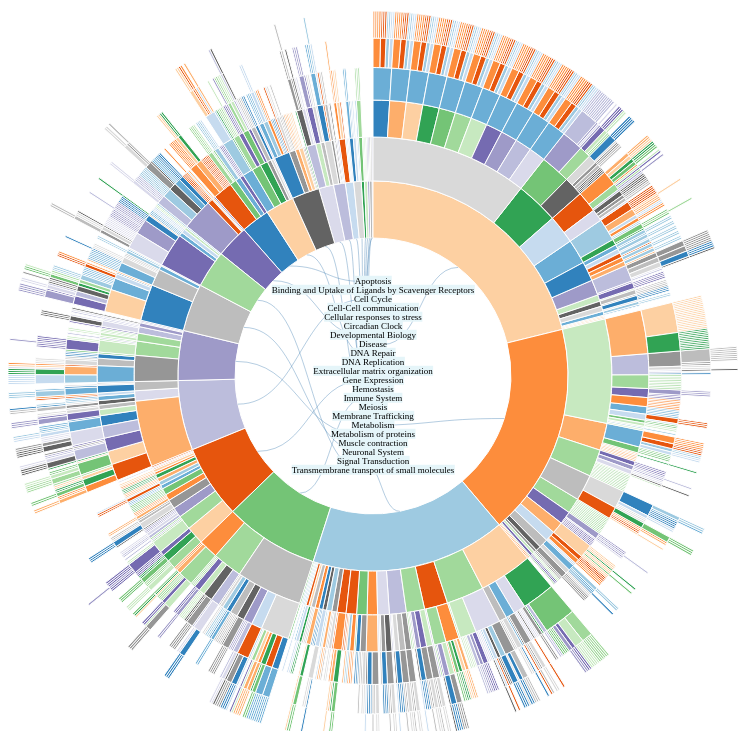
D3 v3 page, settled after 360 driven frames (6 s of simulated time); the page loaded 2 data file(s).



    var width = 730,
            height = 730,
            radius = Math.min(width, height) / 2;

    var x = d3.scale.linear()
            .range([0, 2 * Math.PI]);

    var y = d3.scale.sqrt()
            .range([0, radius]);

    var color = d3.scale.category20c();

    var svg = d3.select("body").append("svg")
            .attr("width", width)
            .attr("height", height)
            .append("g")
            .attr("transform", "translate(" + width / 2 + "," + (height / 2 + 10) + ")");

    var partition = d3.layout.partition()
            .value(function(d) { return d.size; });

    var arc = d3.svg.arc()
            .startAngle(function(d) { return Math.max(0, Math.min(2 * Math.PI, x(d.x))); })
            .endAngle(function(d) { return Math.max(0, Math.min(2 * Math.PI, x(d.x + d.dx))); })
            .innerRadius(function(d) { return Math.max(0, y(d.y)); })
            .outerRadius(function(d) { return Math.max(0, y(d.y + d.dy)); });

    var tooltip = d3.select("body")
            .append("div")
            .attr("class", "tooltip")
            .style("position", "absolute")
            .style("z-index", "10000")
            .style("opacity", 0);

    function format_number(x) {
        return x.toString().replace(/\B(?=(\d{3})+(?!\d))/g, ",");
    }

    function format_name(d) {
        var name = d.name;
        return  '<b>' + name + '</b>';
    }

    var nodeData ;
    //edge ----------------------------------------------------------------------------
    var bundle = d3.layout.bundle();
    var line = d3.svg.line.radial()
            .interpolate("bundle")
            .tension(.85)
            .radius(function(d) {
                return d.y;
            })
            .angle(function(d) {
//                return d.x;
                return d.x/ Math.PI * 180;
            });
    var diagonal = d3.svg.diagonal()
            .projection(function(d) { return [d.x, d.y]; });
    //------------------------------------------------------------------------------------------

    d3.json("pathwayHierarchy.json", function(error, root) {
        nodeData = partition.nodes(root);
        d3.json("crosstalkLinksLevel1.json", function(error, classes) {
            var g = svg.selectAll("g")
                    .data(nodeData)
                    .enter().append("g");

            var bundleGroup = svg.append("g");
            var link = bundleGroup.append("g").selectAll(".link");
            var node = bundleGroup.append("g").selectAll(".node");

            var path = g.append("path")
                    .attr("id", function(d,i){return "group" + i;})
                    .attr("d", arc)
                    .style("fill", function(d,i) {
                        if(i==0)
                            return "#fff";
                        return color((d.children ? d : d.parent).name); } )
                    .style("cursor", "pointer")
                    .on("mouseover", function(d,i) {
                        if(i==0)
                            return;
                        tooltip.html(function() {
                            return format_name(d);
                        });
                        return tooltip.transition()
                                .duration(50)
                                .style("opacity", 0.9);
                    })
                    .on("mousemove", function(d) {
                        return tooltip
                                .style("top", (d3.event.pageY-10)+"px")
                                .style("left", (d3.event.pageX+10)+"px");

                    })
                    .on("mouseout", function(){
                        d3.select(this).attr("opacity",1.0);
                        tooltip.style("opacity", 0);
                    });

            processTextLinks(nodeData);

            function processTextLinks(nodes)
            {
                var importLinks = [];
                var data = [];
                for(var i=0; i<nodes.length; ++i)
                {
                    if(nodes[i].depth ==1)
                    {
                        data.push(nodes[i]);
                    }
                }
                var rect_height = 9;
                var rect_width = 20;
                var inner_y = d3.scale.linear()
                        .domain([0, data.length])
                        .range([-(data.length * rect_height) / 2, (data.length * rect_height) / 2]);
                var inners = [];
                for(var i=0; i<data.length; ++i)
                {
                    var object = {};
                    object.id = i;
                    object.name = data[i].name;
                    object.x = -(rect_width / 2);
                    object.y = inner_y(i);
                    object.linkTo = data[i];
                    inners.push(object);
                }

                for(var i=0; i<inners.length; ++i)
                {
                    var importObj = {};
                    importObj.id = inners[i].id;
                    importObj.target = inners[i];
                    importObj.source = inners[i].linkTo;
                    importLinks.push(importObj);
                }

                var diagonal = d3.svg.diagonal()
                        .source(function (d) {
                            var innerRadius = Math.max(0, y(d.source.y));
                            var arcCenter = x(d.source.x + d.source.dx/2.0);

                            return {"x": innerRadius * Math.cos(Math.PI - arcCenter),      //radial space
                                "y": innerRadius * Math.sin(Math.PI - arcCenter)};
                        })
                        .target(function (d) {                                           //normal space
                            return {"x": d.target.y + rect_height / 2,
                                "y": d.source.x ? d.target.x : d.target.x + rect_width};
                        })
                        .projection(function (d) {
                            return [d.y, d.x];
                        });

                // links
                var link = svg.append('g').attr('class', 'links').selectAll(".titleLink")
                        .data(importLinks)
                        .enter().append('path')
                        .attr('class', 'titleLink')
                        .attr('id', function (d) {
                            return  'titleLink'+ d.id;
                        })
                        .attr("d", diagonal)
                        .attr('stroke', function (d) {
                            return "#00f";
                        })
                        .attr('stroke-width', "1px");

                var inode = svg.append('g').selectAll(".inner_node");

                var inodeRect  = inode.data(inners).enter().append("g")
                        .attr("class", "inner_node");
                var inodeText  = inode.data(inners).enter().append("g")
                        .attr("class", "inner_node");

                inodeText = inodeText.append("text")
                        .attr('id', function (d) {
                            return d.id + '-txt';
                        })
                        .attr('text-anchor', 'middle')
                        .attr("transform", function(d){
                            return "translate(" + ( rect_width / 2+ d.x ) + ", " + (rect_height * .75+ d.y) + ")";
                        })
                        .style("font-size",rect_height)
                        .text(function (d) {
                            return d.name;
                        })
                        .each(function(d) {
                            d.bx = this.getBBox().x;
                            d.by = this.getBBox().y;
                            d.bwidth = this.getBBox().width;
                            d.bheight = this.getBBox().height;
                        })
                        .on("mouseover", mouserOverText)
                        .on("mouseout", mouseOutText);

                inodeRect = inodeRect.append('rect')
                        .attr('x', function(d) { return d.bx; })
                        .attr('y', function(d) { return d.by; })
                        .attr('width', function(d) { return d.bwidth; })
                        .attr('height', function(d) { return d.bheight; })
                        .attr('text-anchor', 'middle')
                        .attr("transform", function(d){
                            return "translate(" + ( rect_width / 2+ d.x ) + ", " + (rect_height * .75+ d.y) + ")";
                        })
                        .attr('id', function (d) {
                            return d.id+ '-txt';
                        })
                        .attr('fill', function (d) {
                            return "#e5f5f9";
                        })
                        .on("mouseover", mouserOverText)
                        .on("mouseout", mouseOutText);
                function mouserOverText(d){
                    d3.select("#"+ 'titleLink'+d.id ).attr('stroke-width', '5px');
                }
                 function mouseOutText(d)
                 {
                     d3.select("#"+ 'titleLink'+d.id ).attr('stroke-width', '1px');
                 }
            }
        });

    });

    d3.select(self.frameElement).style("height", height + "px");



### data: pathwayHierarchy.json
{
 "name": "homo sapiens",
 "children": [
  {
   "dbId": "109581",
   "name": "Apoptosis",
   "children": [
    "{... 3 keys}",
    "{... 3 keys}",
    "{... 3 keys}",
    "{... 3 keys}"
   ]
  },
  {
   "dbId": "2173782",
   "name": "Binding and Uptake of Ligands by Scaveng…",
   "children": [
    "{... 4 keys}"
   ]
  },
  {
   "dbId": "1640170",
   "name": "Cell Cycle",
   "children": [
    "{... 3 keys}",
    "{... 3 keys}",
    "{... 3 keys}"
   ]
  },
  {
   "dbId": "1500931",
   "name": "Cell-Cell communication",
   "children": [
    "{... 3 keys}",
    "{... 4 keys}",
    "{... 4 keys}",
    "{... 4 keys}"
   ]
  },
  {
   "dbId": "2262752",
   "name": "Cellular responses to stress",
   "children": [
    "{... 3 keys}"
   ]
  },
  {
   "dbId": "400253",
   "name": "Circadian Clock",
   "children": [
    "{... 4 keys}",
    "{... 4 keys}",
    "{... 4 keys}"
   ]
  },
  {
   "dbId": "1266738",
   "name": "Developmental Biology",
   "children": [
    "{... 3 keys}",
    "{... 3 keys}",
    "{... 3 keys}",
    "{... 3 keys}",
    "{... 4 keys}"
   ]
  },
  {
   "dbId": "1643685",
   "name": "Disease",
   "children": [
    "{... 3 keys}",
    "{... 3 keys}",
    "{... 3 keys}",
    "{... 3 keys}",
    "{... 4 keys}",
    "{... 3 keys}",
    "{... 3 keys}",
    "{... 4 keys}",
    "... 5 more items"
   ]
  },
  "... 14 more items"
 ]
}

### data: crosstalkLinksLevel1.json
[
 {
  "name": "Apoptosis",
  "imports": [
   "Cell Cycle",
   "Cellular responses to stress",
   "Circadian Clock",
   "DNA Repair",
   "DNA Replication",
   "Disease",
   "Gene Expression",
   "Immune System",
   "... 4 more items"
  ]
 },
 {
  "name": "Cell Cycle",
  "imports": [
   "Apoptosis",
   "Cellular responses to stress",
   "Circadian Clock",
   "DNA Repair",
   "DNA Replication",
   "Disease",
   "Gene Expression",
   "Immune System",
   "... 4 more items"
  ]
 },
 {
  "name": "Cell-Cell communication",
  "imports": []
 },
 {
  "name": "Cellular responses to stress",
  "imports": [
   "Apoptosis",
   "Cell Cycle",
   "Circadian Clock",
   "DNA Repair",
   "DNA Replication",
   "Disease",
   "Gene Expression",
   "Immune System",
   "... 4 more items"
  ]
 },
 {
  "name": "Circadian Clock",
  "imports": [
   "Signal Transduction"
  ]
 },
 {
  "name": "Developmental Biology",
  "imports": []
 },
 {
  "name": "Disease",
  "imports": [
   "Immune System",
   "Signal Transduction"
  ]
 },
 {
  "name": "DNA Repair",
  "imports": [
   "Apoptosis",
   "Cell Cycle",
   "Cellular responses to stress",
   "Circadian Clock",
   "DNA Replication",
   "Disease",
   "Gene Expression",
   "Immune System",
   "... 4 more items"
  ]
 },
 "... 13 more items"
]